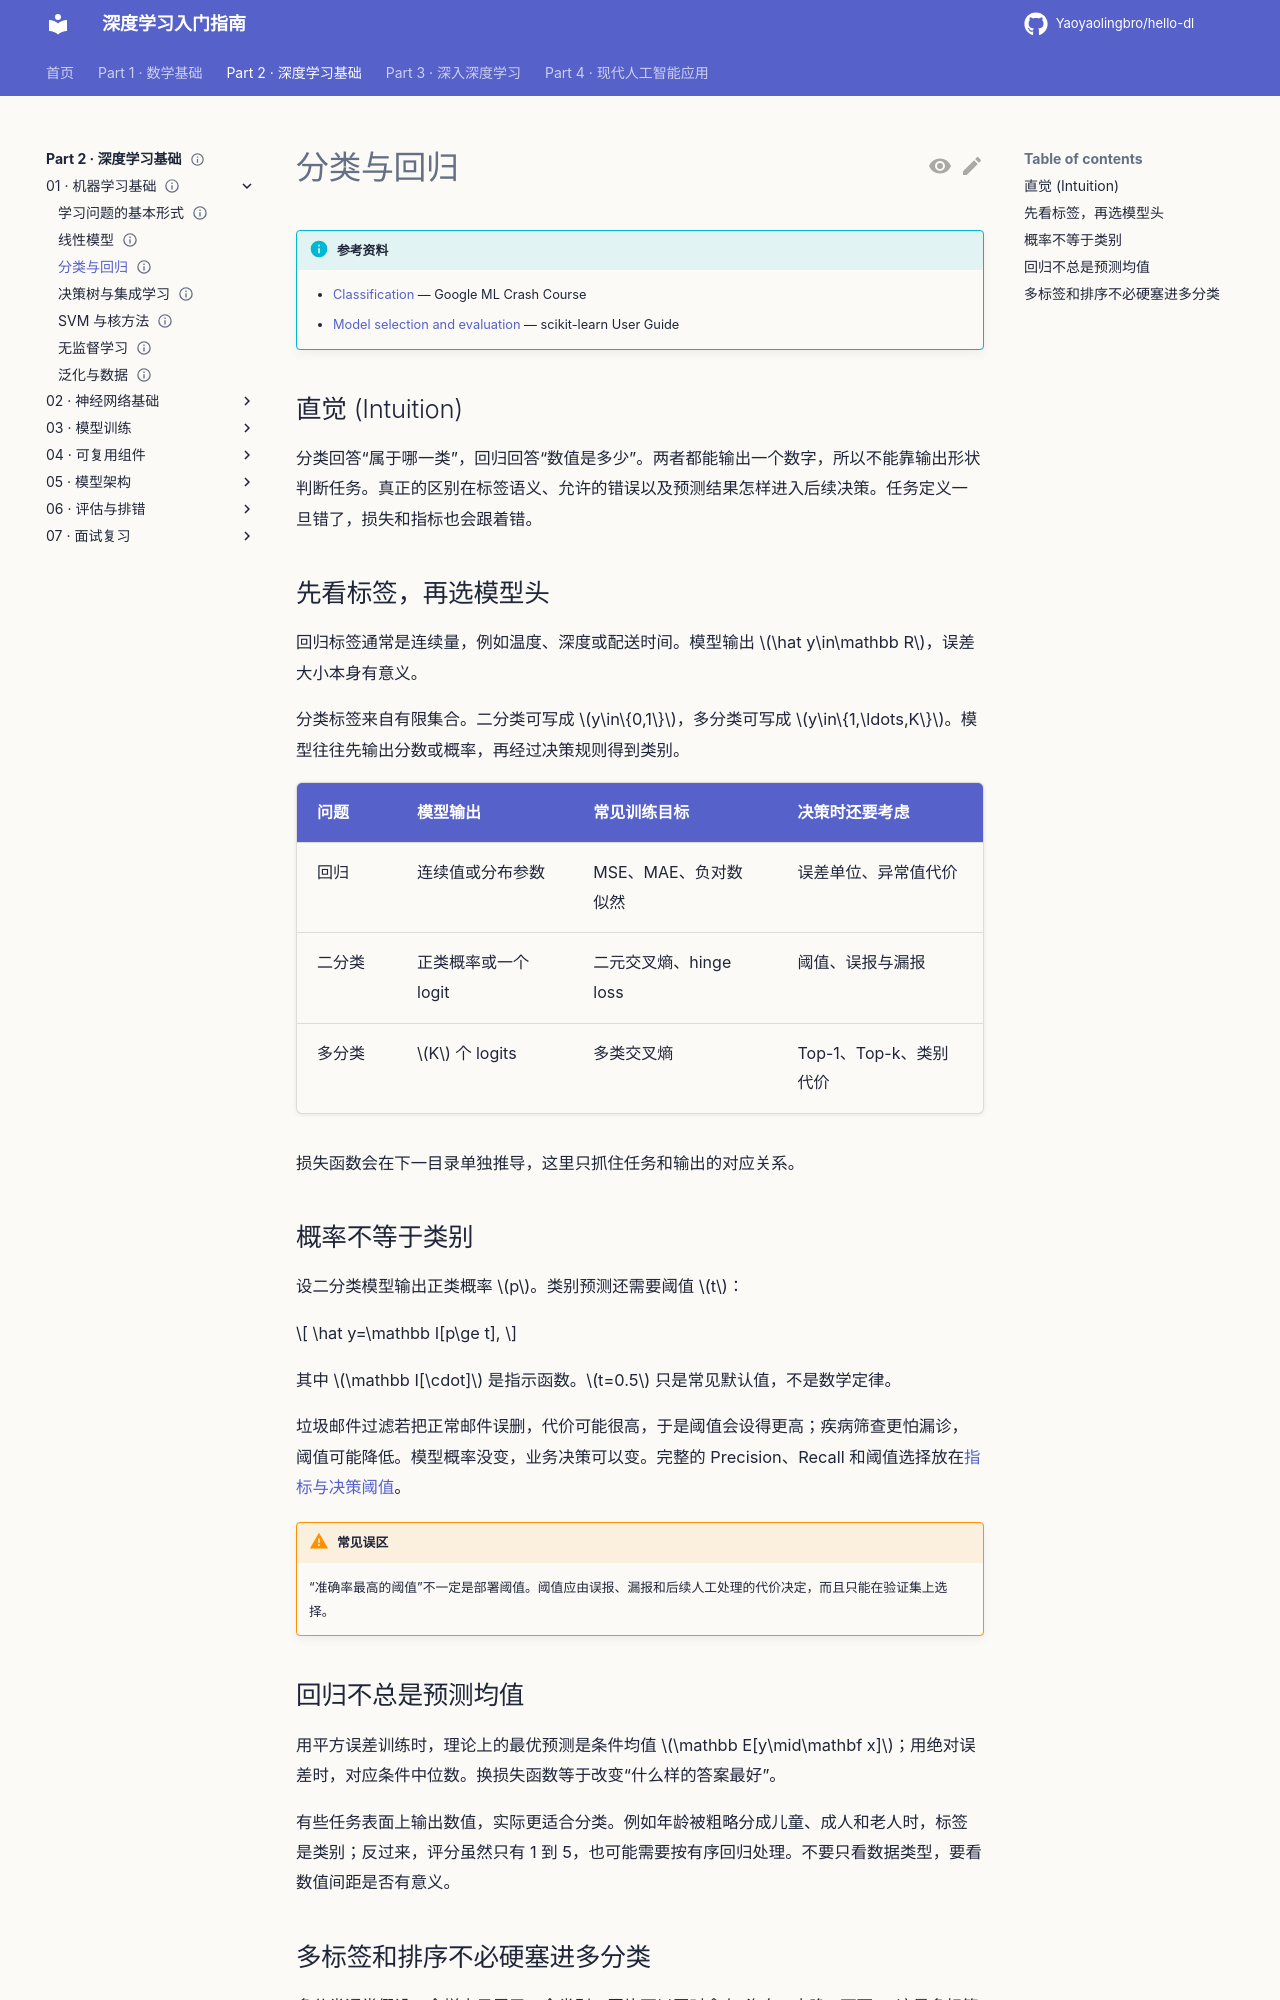

repository: Yaoyaolingbro/hello-dl · page: 02-deep-learning/01-machine-learning-basics/classification-regression/index.html · generator: mkdocs

---
level: basic
roles:
  - core
  - interview
prerequisites:
  - 线性模型
estimated_time: 30min
status: complete
---

# 分类与回归

!!! info "参考资料"
    - [Classification](https://developers.google.com/machine-learning/crash-course/classification) — Google ML Crash Course
    - [Model selection and evaluation](https://scikit-learn.org/stable/model_selection.html) — scikit-learn User Guide

## 直觉 (Intuition)

分类回答“属于哪一类”，回归回答“数值是多少”。两者都能输出一个数字，所以不能靠输出形状判断任务。真正的区别在标签语义、允许的错误以及预测结果怎样进入后续决策。任务定义一旦错了，损失和指标也会跟着错。

## 先看标签，再选模型头

回归标签通常是连续量，例如温度、深度或配送时间。模型输出 $\hat y\in\mathbb R$，误差大小本身有意义。

分类标签来自有限集合。二分类可写成 $y\in\{0,1\}$，多分类可写成 $y\in\{1,\ldots,K\}$。模型往往先输出分数或概率，再经过决策规则得到类别。

| 问题 | 模型输出 | 常见训练目标 | 决策时还要考虑 |
|---|---|---|---|
| 回归 | 连续值或分布参数 | MSE、MAE、负对数似然 | 误差单位、异常值代价 |
| 二分类 | 正类概率或一个 logit | 二元交叉熵、hinge loss | 阈值、误报与漏报 |
| 多分类 | $K$ 个 logits | 多类交叉熵 | Top-1、Top-k、类别代价 |

损失函数会在下一目录单独推导，这里只抓住任务和输出的对应关系。

## 概率不等于类别

设二分类模型输出正类概率 $p$。类别预测还需要阈值 $t$：

$$
\hat y=\mathbb I[p\ge t],
$$

其中 $\mathbb I[\cdot]$ 是指示函数。$t=0.5$ 只是常见默认值，不是数学定律。

垃圾邮件过滤若把正常邮件误删，代价可能很高，于是阈值会设得更高；疾病筛查更怕漏诊，阈值可能降低。模型概率没变，业务决策可以变。完整的 Precision、Recall 和阈值选择放在[指标与决策阈值](../06-evaluation-debugging/metrics-and-thresholds.md)。

!!! warning "常见误区"
    “准确率最高的阈值”不一定是部署阈值。阈值应由误报、漏报和后续人工处理的代价决定，而且只能在验证集上选择。
